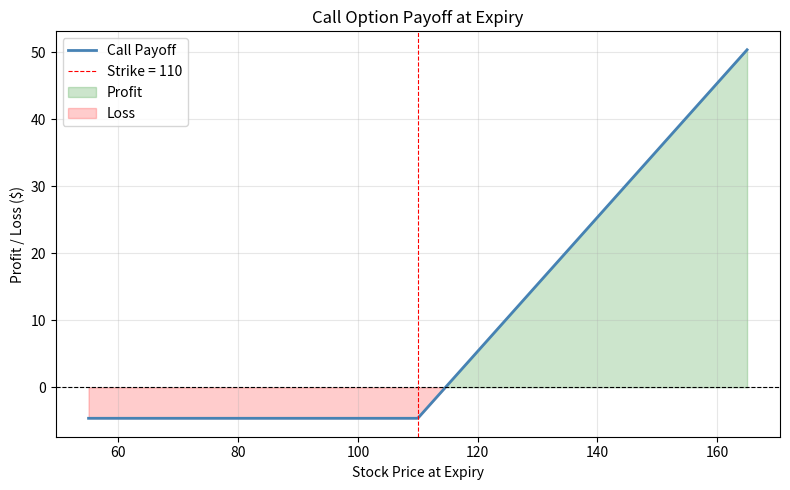
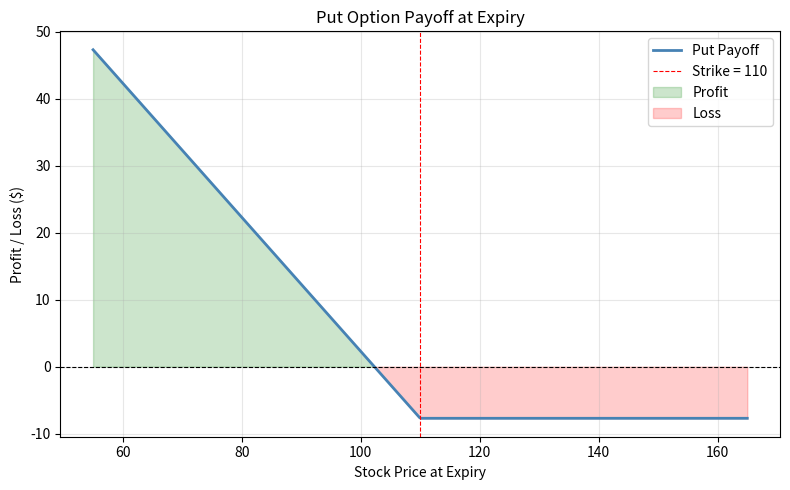

Reproduce these figures in Python, in order.
import numpy as np
import matplotlib.pyplot as plt

def plot_payoff(K, premium, option_type='call'):
    S_range = np.linspace(K * 0.5, K * 1.5, 500)

    if option_type == 'call':
        payoff = np.maximum(S_range - K, 0) - premium
    else:
        payoff = np.maximum(K - S_range, 0) - premium

    plt.figure(figsize=(8, 5))
    plt.plot(S_range, payoff, label=f'{option_type.capitalize()} Payoff', color='steelblue', linewidth=2)
    plt.axhline(0, color='black', linewidth=0.8, linestyle='--')
    plt.axvline(K, color='red', linewidth=0.8, linestyle='--', label=f'Strike = {K}')
    plt.fill_between(S_range, payoff, 0, where=(payoff > 0), alpha=0.2, color='green', label='Profit')
    plt.fill_between(S_range, payoff, 0, where=(payoff < 0), alpha=0.2, color='red', label='Loss')
    plt.title(f'{option_type.capitalize()} Option Payoff at Expiry')
    plt.xlabel('Stock Price at Expiry')
    plt.ylabel('Profit / Loss ($)')
    plt.legend()
    plt.grid(True, alpha=0.3)
    plt.tight_layout()
    plt.show()

if __name__ == '__main__':
    plot_payoff(K=110, premium=4.63, option_type='call')
    plot_payoff(K=110, premium=7.70, option_type='put')
